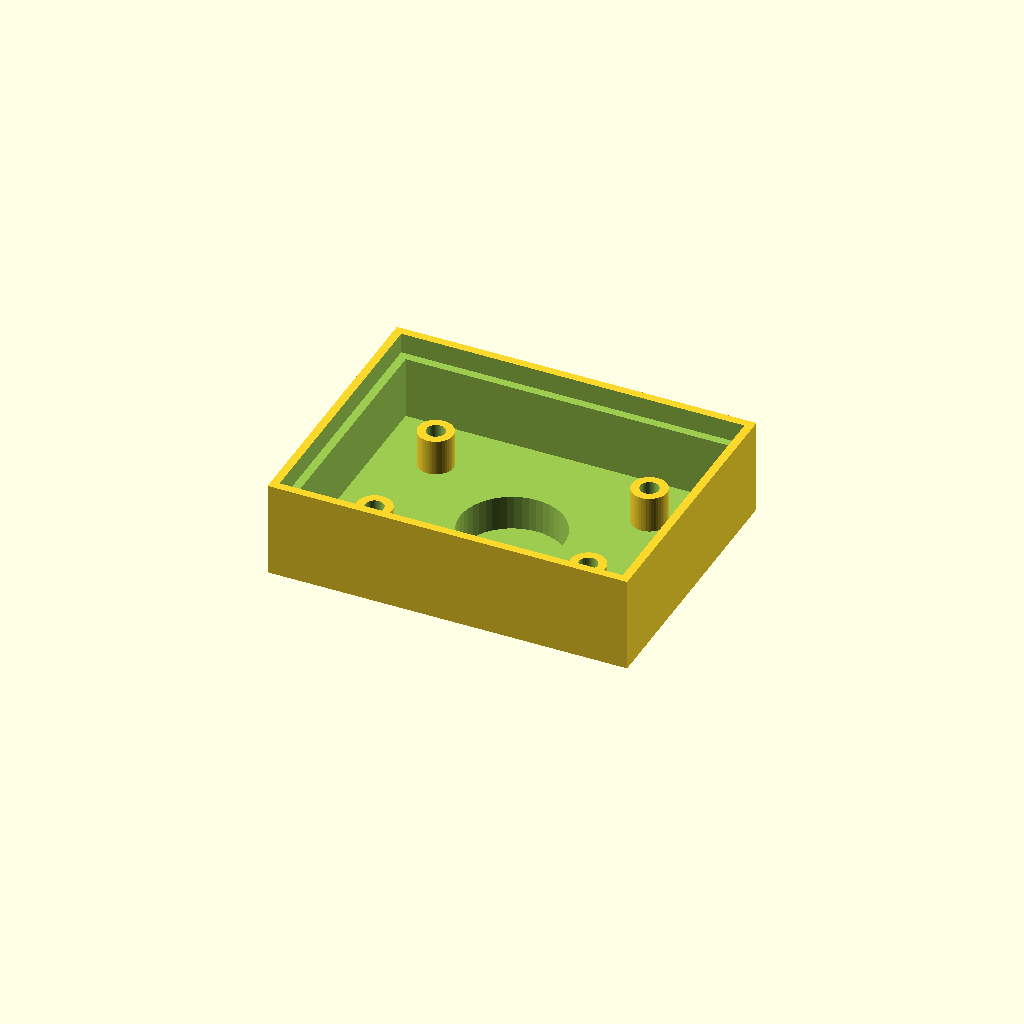
Cell 1 — every parameter at its default value.
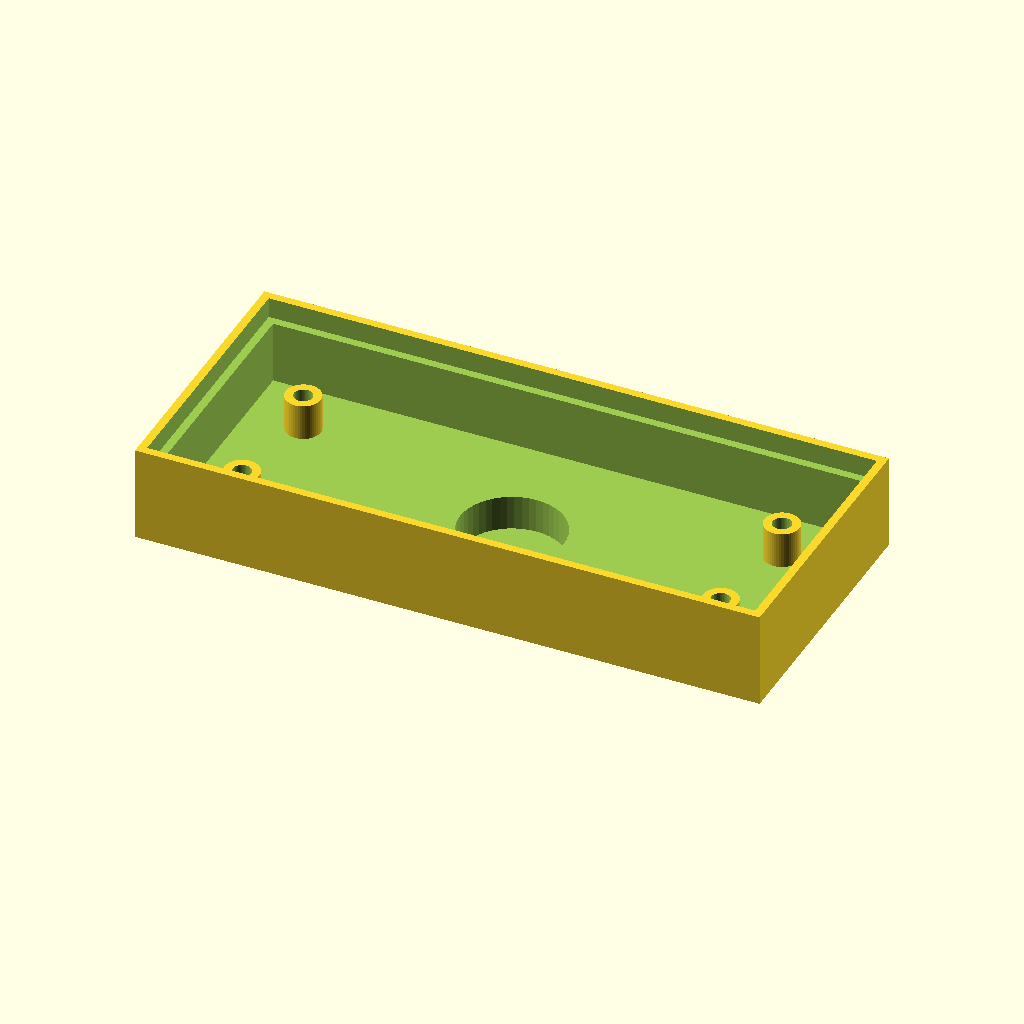
Cell 2 — board_l set to 51.6, the other parameters unchanged.
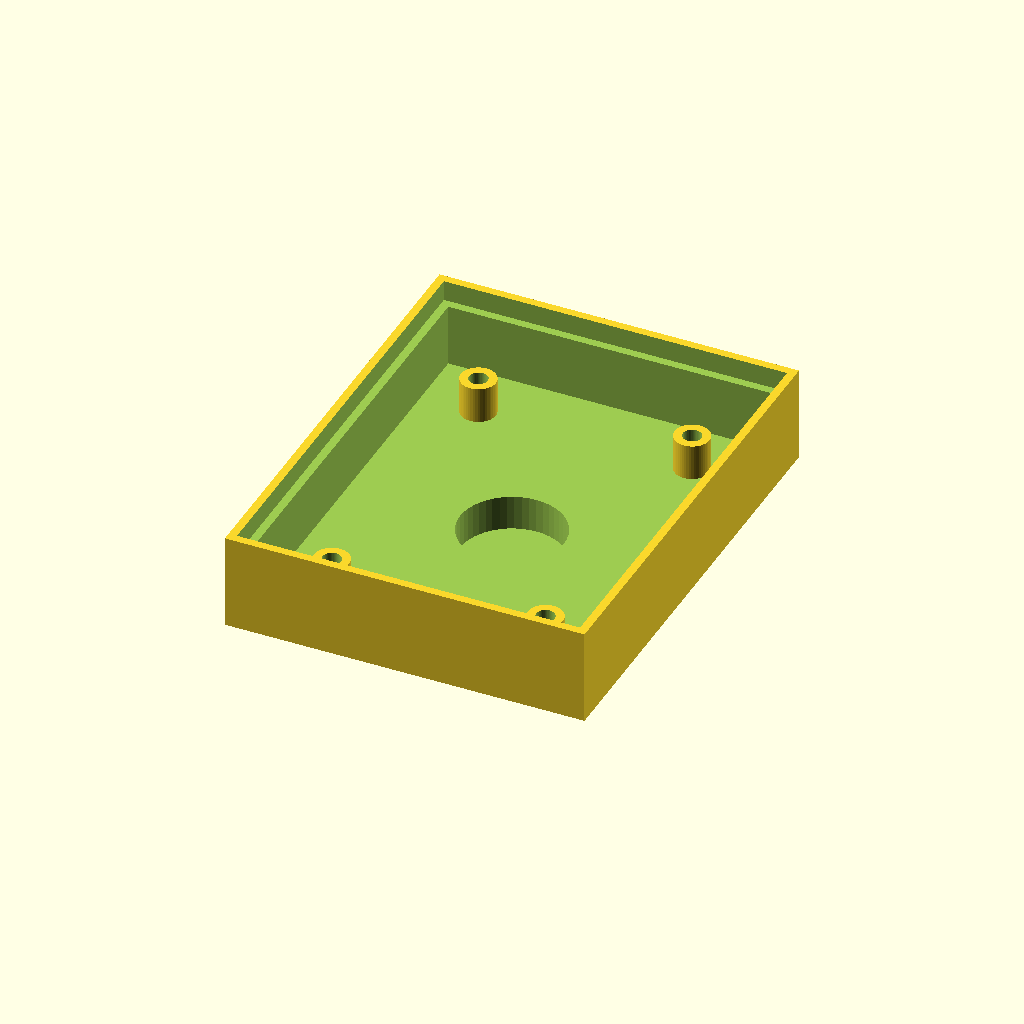
Cell 3 — board_w set to 35.6, the other parameters unchanged.
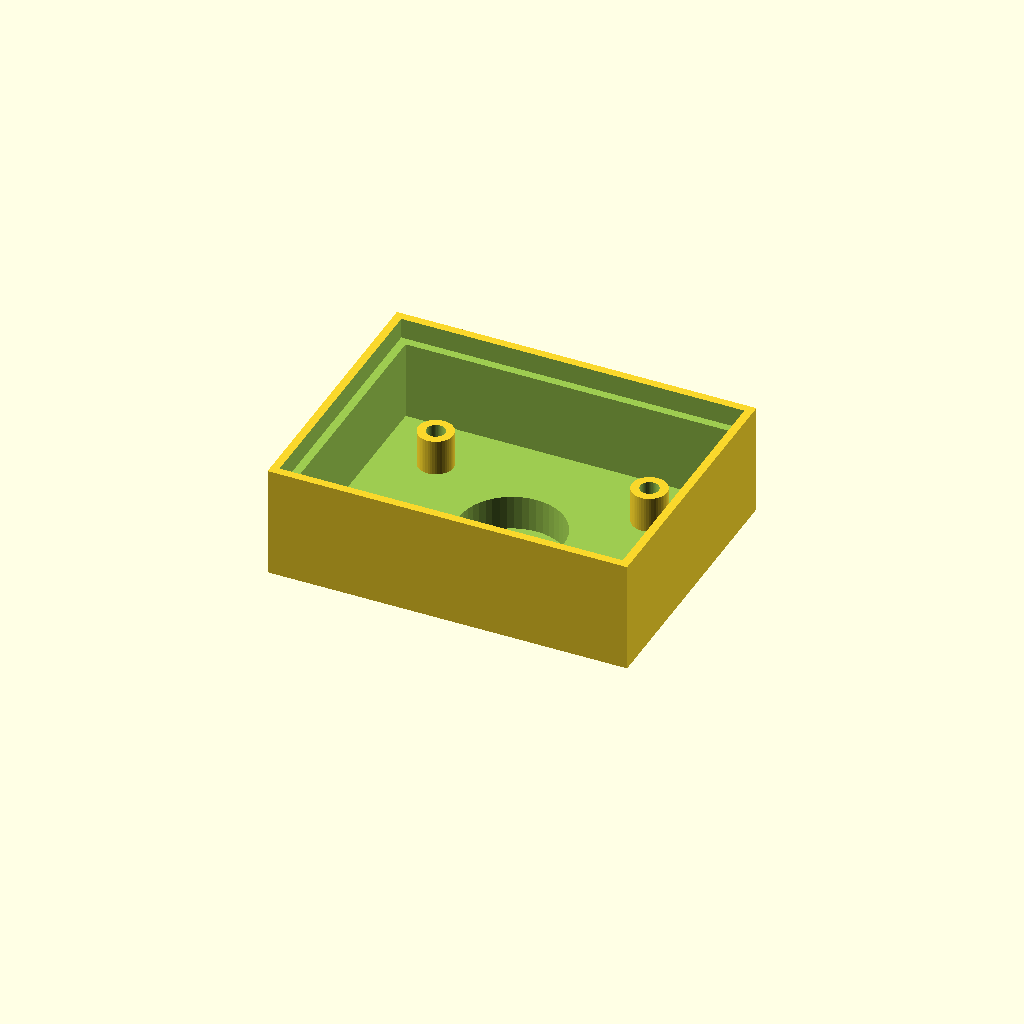
Cell 4: the same model with board_t = 3.2.
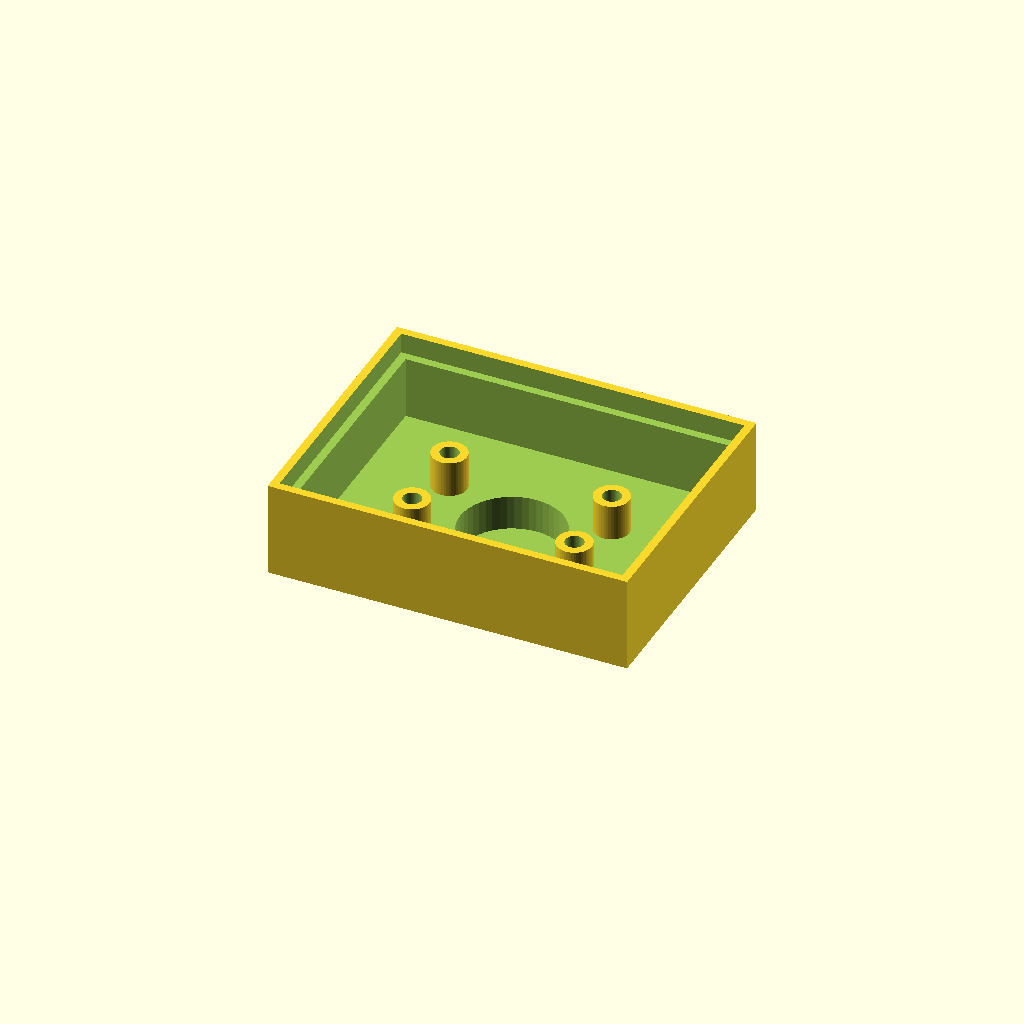
Cell 5: hole_inset = 5 (everything else at default).
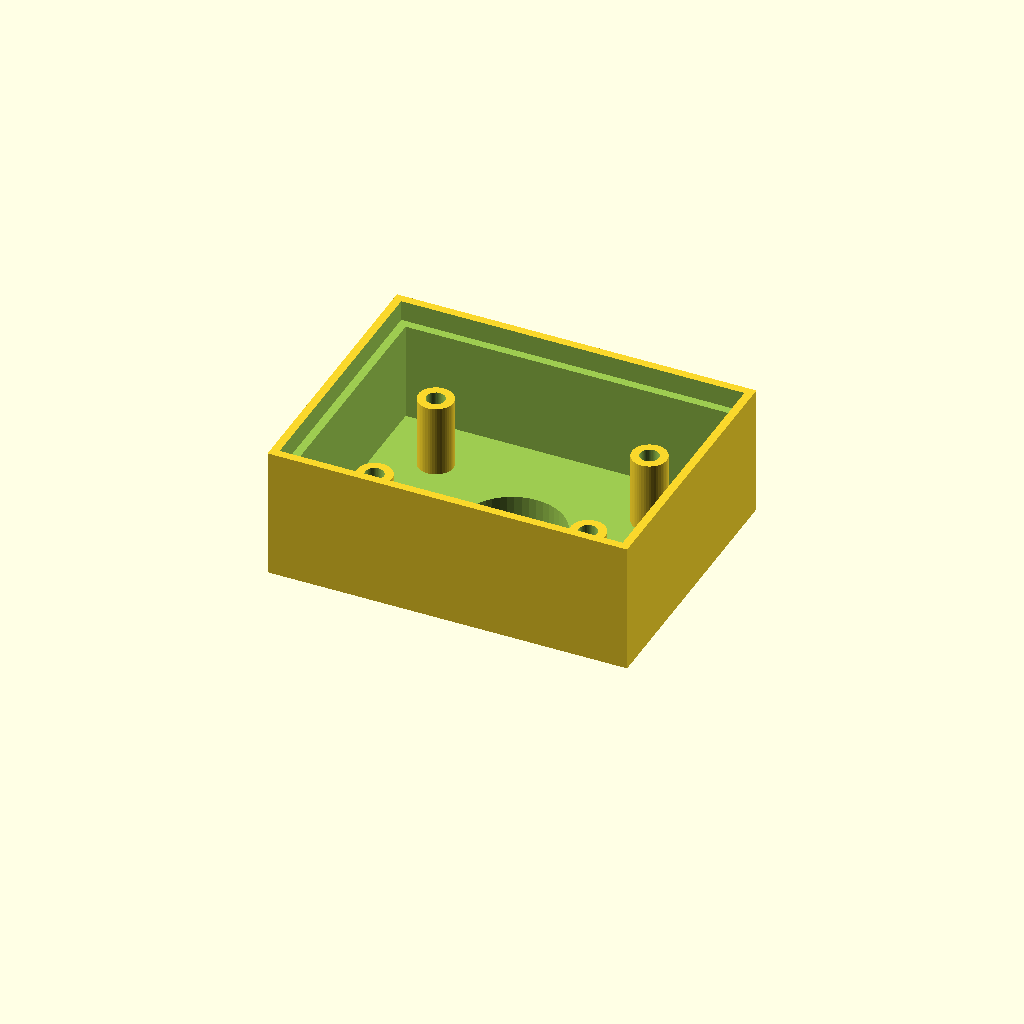
Cell 6 — standoff_h set to 7, the other parameters unchanged.
One fixed orthographic camera (rotation 55°, 0°, 25°; colour scheme Cornfield) for every cell.
OpenSCAD source file hardware/models/satellite_pod/satellite_pod.scad:
// ===================================================================
// Meridian wrist array — satellite pod, single-chamber redesign
// Board: Adafruit DRV2605L (STEMMA QT breakout), ~25.8 x 17.8mm
// Motor: Vybronics VG1030001XH, measured 9.93mm dia x 3.30mm (bare can)
// ===================================================================
// Change a number in this block rather than editing geometry below.
// Anything marked CONFIRM is a placeholder against your real board;
// the rest come from your caliper measurements / earlier decisions.

// --- Board ---
board_l        = 25.8;   // long axis (STEMMA connector direction)
board_w        = 17.8;
board_t        = 1.6;    // typical PCB thickness — CONFIRM
hole_inset     = 2.5;    // mounting hole center, inset from each board edge — CONFIRM
standoff_h     = 3.5;    // clearance under board for solder joints + STEMMA connector
standoff_od    = 3.4;    // standoff post diameter
screw_pilot_d  = 1.8;    // pilot hole, self-tapping M2

// --- Case shell ---
wall_t         = 1.6;
floor_t        = 1.2;    // general chamber floor, under the board area
margin         = 3.0;    // board edge to inner wall
lid_lip_h      = 2.0;    // step the lid seats into

// --- Motor pocket (from your measurements) ---
motor_d_meas   = 9.93;
motor_t_meas   = 3.30;
bore_clear     = 0.17;   // diametral clearance — tune from your test coupon
bore_d         = motor_d_meas + bore_clear;
pocket_depth   = motor_t_meas + 0.10;    // slight axial clearance
skin_floor_t   = 0.90;   // thin floor left under the motor: the skin coupling layer
boss_d         = bore_d + 2*wall_t;      // material ring around the bore
boss_h         = pocket_depth + skin_floor_t;
boss_drop      = boss_h - floor_t;       // how far the boss hangs below the general floor

// Pocket position, relative to chamber center — nudge to sit under
// wherever your OUT+/OUT- pads land. Keep it clear of both the standoffs
// AND the outer wall: distance from (motor_x,motor_y) to any standoff
// center must exceed standoff_od/2 + boss_d/2, and |motor_x|+boss_d/2 /
// |motor_y|+boss_d/2 must stay inside outer_l/2 / outer_w/2 minus wall_t.
// Centered clears both by a comfortable margin — move it once you know
// your board's actual pad layout.
motor_x        = 0;
motor_y        = 0;

// --- Derived chamber ---
chamber_l = board_l + 2*margin;
chamber_w = board_w + 2*margin;
chamber_h = standoff_h + board_t + 3;   // headroom above board for wire dressing

outer_l = chamber_l + 2*wall_t;
outer_w = chamber_w + 2*wall_t;

$fn = 48;

module standoff(x, y) {
    // small -0.2 overlap into the floor below so this fuses into one solid
    // instead of just touching it (touching-but-not-overlapping geometry
    // slices fine most of the time, but it's a common source of hairline
    // non-manifold errors — cheap to avoid)
    translate([x, y, -0.2])
        difference() {
            cylinder(d=standoff_od, h=standoff_h + 0.2);
            translate([0, 0, 0.1])
                cylinder(d=screw_pilot_d, h=standoff_h + 0.2);
        }
}

module standoffs() {
    translate([0, 0, floor_t]) {
        standoff( board_l/2 - hole_inset,   board_w/2 - hole_inset);
        standoff(-(board_l/2 - hole_inset),  board_w/2 - hole_inset);
        standoff( board_l/2 - hole_inset,  -(board_w/2 - hole_inset));
        standoff(-(board_l/2 - hole_inset), -(board_w/2 - hole_inset));
    }
}

module pod_bottom() {
    difference() {
        union() {
            // outer shell: floor + walls
            translate([-outer_l/2, -outer_w/2, 0])
                cube([outer_l, outer_w, floor_t + chamber_h]);

            // motor boss: extra material dropped below the general floor,
            // only under the motor footprint — gives room for the pocket
            // without thickening the whole case, and doubles as the raised
            // skin-contact point right where the actuator is
            translate([motor_x, motor_y, -boss_drop])
                cylinder(d=boss_d, h=boss_drop);
        }

        // hollow the chamber interior, leaving walls + floor
        translate([-chamber_l/2, -chamber_w/2, floor_t])
            cube([chamber_l, chamber_w, chamber_h + 1]);

        // lid seating lip
        translate([-chamber_l/2 - wall_t/2, -chamber_w/2 - wall_t/2, floor_t + chamber_h - lid_lip_h])
            cube([chamber_l + wall_t, chamber_w + wall_t, lid_lip_h + 1]);

        // motor pocket: blind hole cut down from the chamber floor's top
        // face, stopping short of the outer skin-facing surface. It opens
        // straight into the same chamber the board sits in, so the leads
        // just run free from the pocket to the board — no separate wire
        // channel needed now that there's only one chamber.
        translate([motor_x, motor_y, floor_t - pocket_depth])
            cylinder(d=bore_d, h=pocket_depth + 0.01);
    }

    standoffs();
}

pod_bottom();
Parameter table extracted from the source (name, type, default, range or options):
board_l: number, default 25.8
board_w: number, default 17.8
board_t: number, default 1.6
hole_inset: number, default 2.5
standoff_h: number, default 3.5
standoff_od: number, default 3.4
screw_pilot_d: number, default 1.8
wall_t: number, default 1.6
floor_t: number, default 1.2
margin: number, default 3
lid_lip_h: number, default 2
motor_d_meas: number, default 9.93
motor_t_meas: number, default 3.3
bore_clear: number, default 0.17
skin_floor_t: number, default 0.9
motor_x: number, default 0
motor_y: number, default 0
